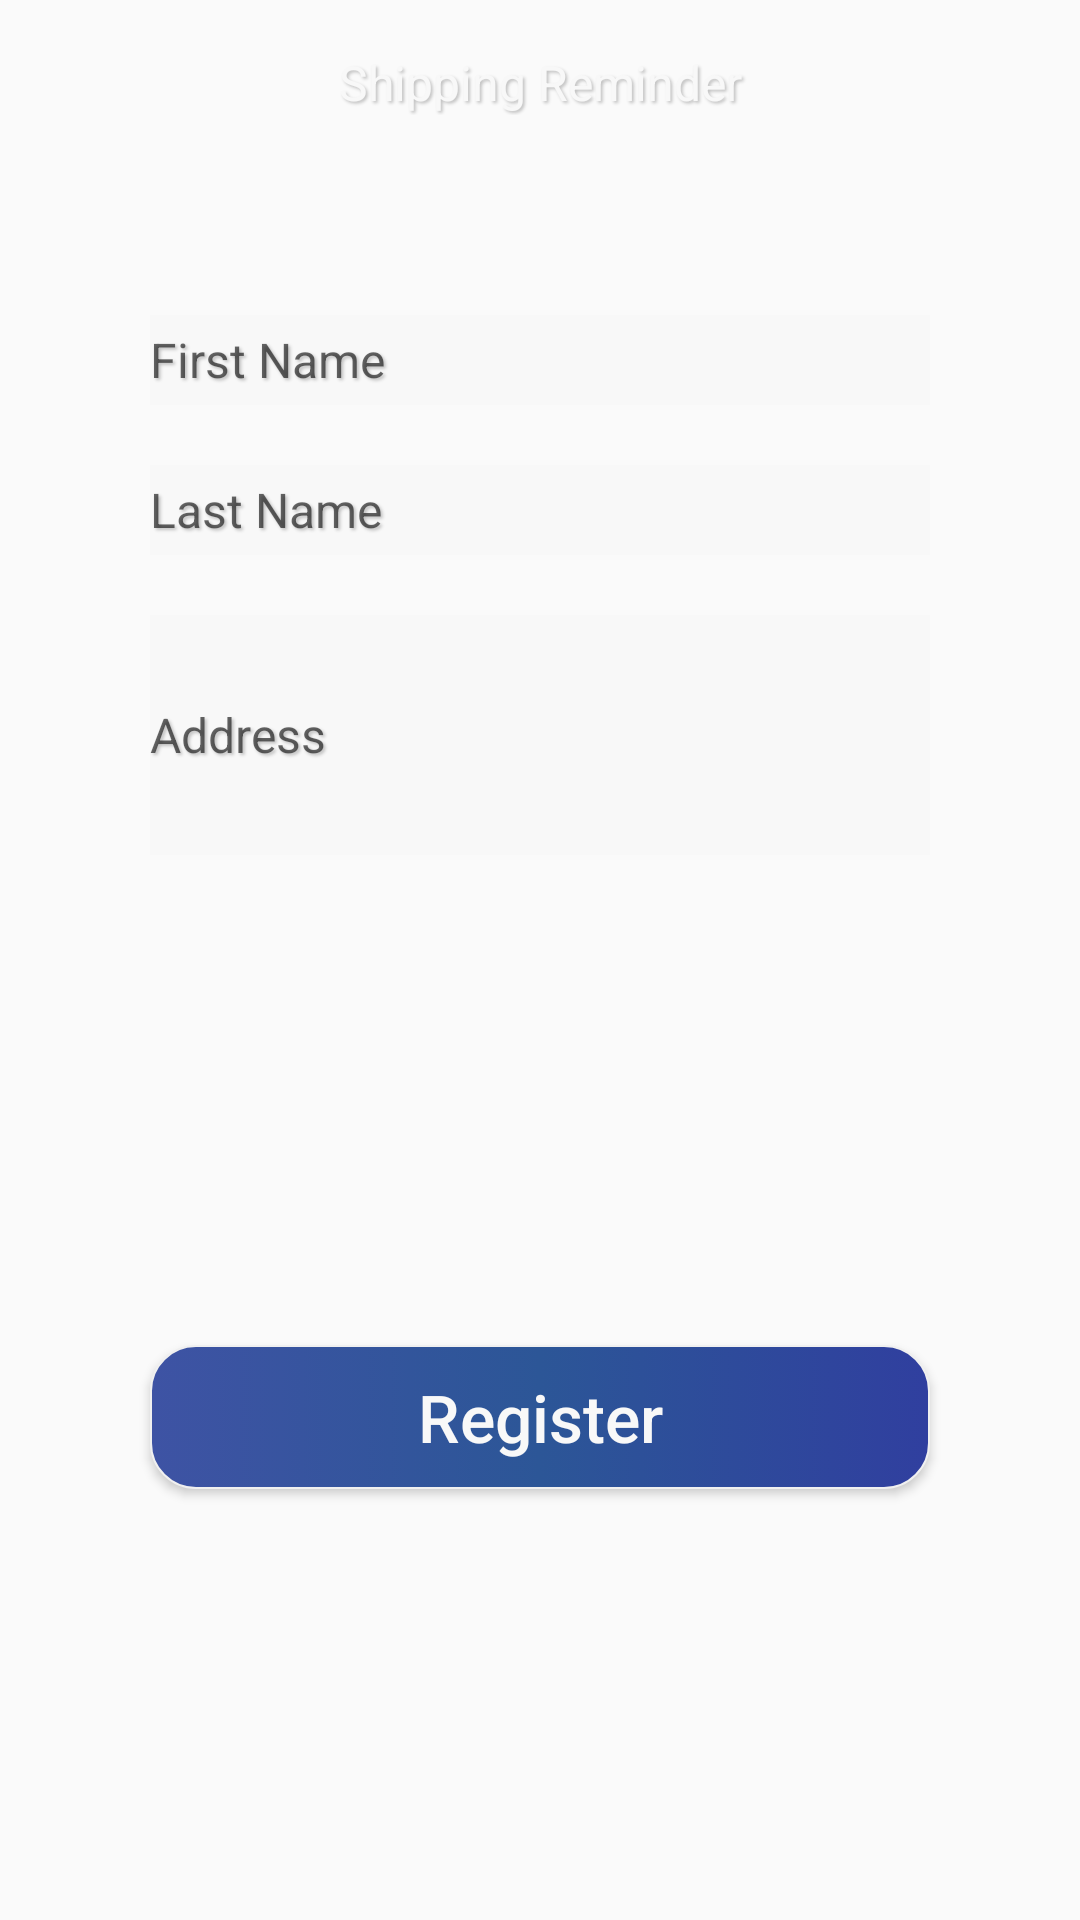

Android layout source for this screen:
<!-- AndroidManifest.xml: application theme AppTheme -->
<!-- res/layout/activity_register.xml -->
<RelativeLayout xmlns:android="http://schemas.android.com/apk/res/android"
    xmlns:app="http://schemas.android.com/apk/res-auto"
    xmlns:tools="http://schemas.android.com/tools"
    android:layout_width="match_parent"
    android:layout_height="match_parent"
    tools:context="com.smbhackathon.shipminders.RegistrationActivity">

    <include layout="@layout/header_without_back_button" />

    <RelativeLayout
        android:id="@+id/login_form"
        android:layout_width="match_parent"
        android:layout_height="match_parent"
        android:layout_below="@+id/header"
        android:layout_marginTop="@dimen/dp_50"
        android:background="?attr/selectableItemBackground">
        
        <ProgressBar
            android:id="@+id/login_progress"
            style="?android:attr/progressBarStyleLarge"
            android:layout_width="wrap_content"
            android:layout_height="wrap_content"
            android:layout_marginBottom="8dp"
            android:layout_marginTop="20dp"
            android:visibility="gone" />

        <EditText
            android:id="@+id/firstName"
            android:layout_width="match_parent"
            android:layout_height="@dimen/dp_30"
            android:layout_below="@+id/login_progress"
            android:layout_marginBottom="@dimen/dp_20"
            android:layout_marginLeft="@dimen/dp_50"
            android:layout_marginRight="@dimen/dp_50"
            android:background="@color/pb_gray_50_white"
            android:hint="First Name"
            android:shadowColor="@color/pb_gray_300_button_pressed"
            android:shadowDx="2"
            android:shadowDy="2"
            android:shadowRadius="2"
            android:textColor="@color/black"
            android:textSize="@dimen/sp_16" />

        <EditText
            android:id="@+id/lastName"
            android:layout_width="match_parent"
            android:layout_height="@dimen/dp_30"
            android:layout_marginBottom="@dimen/dp_20"
            android:layout_below="@+id/firstName"
            android:layout_marginLeft="@dimen/dp_50"
            android:layout_marginRight="@dimen/dp_50"
            android:background="@color/pb_gray_50_white"
            android:hint="Last Name"
            android:shadowColor="@color/pb_gray_300_button_pressed"
            android:shadowDx="2"
            android:shadowDy="2"
            android:shadowRadius="2"
            android:textColor="@color/black"
            android:textSize="@dimen/sp_16" />

        <EditText
            android:id="@+id/address"
            android:layout_width="match_parent"
            android:layout_height="@dimen/dp_80"
            android:layout_marginBottom="@dimen/dp_20"
            android:layout_below="@+id/lastName"
            android:layout_marginLeft="@dimen/dp_50"
            android:layout_marginRight="@dimen/dp_50"
            android:background="@color/pb_gray_50_white"
            android:hint="@string/prompt_sender_user_id"
            android:shadowColor="@color/pb_gray_300_button_pressed"
            android:shadowDx="2"
            android:shadowDy="2"
            android:shadowRadius="2"
            android:textColor="@color/black"
            android:textSize="@dimen/sp_16" />

        <RelativeLayout
            android:layout_width="match_parent"
            android:layout_height="match_parent"
            android:layout_below="@+id/address"
            android:background="?attr/selectableItemBackground">

            <Button
                android:id="@+id/email_sign_in_button"
                android:layout_width="match_parent"
                android:layout_height="wrap_content"
                android:layout_centerInParent="true"
                android:layout_marginRight="@dimen/dp_50"
                android:layout_marginLeft="@dimen/dp_50"
                android:background="@drawable/selector_blue_button_bg"
                android:contentDescription="@string/app_name"
                android:text="@string/action_sign_in"
                android:textAllCaps="false"
                android:textColor="@color/pb_gray_50_white"
                android:textSize="@dimen/sp_22"
                android:textStyle="normal" />
        </RelativeLayout>
    </RelativeLayout>
</RelativeLayout>
<!-- res/layout/header_without_back_button.xml (included above) -->
<?xml version="1.0" encoding="utf-8"?>
<RelativeLayout xmlns:android="http://schemas.android.com/apk/res/android"
    xmlns:app="http://schemas.android.com/apk/res-auto"
    xmlns:tools="http://schemas.android.com/tools"
    android:id="@+id/header"

    android:layout_width="match_parent"
    android:layout_height="@dimen/dp_55"
    android:background="@drawable/blue_magenta_gradient_left_to_right">

    <TextView
        android:id="@+id/textView_screen_title"
        android:layout_width="match_parent"
        android:layout_height="wrap_content"
        android:layout_centerInParent="true"
        android:layout_marginLeft="@dimen/dp_80"
        android:layout_marginRight="@dimen/dp_110"
        android:layout_toRightOf="@+id/image_view_header_icon"
        android:gravity="center"
        android:shadowColor="@color/pb_gray_300_button_pressed"
        android:shadowDx="2"
        android:shadowDy="2"
        android:shadowRadius="2"
        android:text="@string/app_name"
        android:textColor="@color/pb_gray_50_white"
        android:textSize="@dimen/sp_16" />

    <View
        android:layout_width="match_parent"
        android:layout_height="@dimen/dp_0.5"
        android:layout_alignParentBottom="true"
        android:layout_margin="@dimen/dp_1"
        android:background="@drawable/blue_magenta_gradient_left_to_right"
        android:elevation="@dimen/dp_1" />
</RelativeLayout>
<!-- resources referenced by this layout -->
<resources>
  <color name="black">#000000</color>
  <color name="pb_gray_300_button_pressed">#c0c0c0</color>
  <color name="pb_gray_50_white">#f8f8f8</color>
  <dimen name="dp_0.5">0.5dp</dimen>
  <dimen name="dp_1">1dp</dimen>
  <dimen name="dp_110">110dp</dimen>
  <dimen name="dp_20">20dp</dimen>
  <dimen name="dp_30">30dp</dimen>
  <dimen name="dp_50">50dp</dimen>
  <dimen name="dp_55">55dp</dimen>
  <dimen name="dp_80">80dp</dimen>
  <dimen name="sp_16">16sp</dimen>
  <dimen name="sp_22">22sp</dimen>
  <!-- drawable selector_blue_button_bg (drawable) -->
  <?xml version="1.0" encoding="utf-8"?>
  <selector xmlns:android="http://schemas.android.com/apk/res/android">
  
      <item
          android:state_enabled="false">
          <shape>
              <gradient
                  android:startColor="@color/pb_blue_500"
                  android:centerColor="@color/facebook_blue"
                  android:endColor="@color/colorPrimaryDark"
                  android:angle="0"/>
              <stroke
                  android:width="@dimen/dp_0.5"
                  android:color="@color/pb_gray_100" />
              <corners android:radius="@dimen/dp_15" />
          </shape>
      </item>
  
      <item
          android:state_pressed="true">
          <shape>
              <gradient
                  android:startColor="#34458a"
                  android:centerColor="#24487d"
                  android:endColor="#283485"
                  android:angle="0"/>
              <corners
                  android:radius="@dimen/dp_15" />
              <stroke
                  android:width="@dimen/dp_1"
                  android:color="#83202a6b" />
          </shape>
      </item>
  
  </selector>
  <string name="action_sign_in">Register</string>
  <string name="app_name">Shipping Reminder</string>
  <string name="prompt_sender_user_id">Address</string>
  <style name="AppTheme" parent="Theme.AppCompat.Light.DarkActionBar">
          
          <item name="colorPrimary">@color/colorPrimary</item>
          <item name="colorPrimaryDark">@color/colorPrimaryDark</item>
          <item name="colorAccent">@color/colorAccent</item>
          <item name="windowActionBar">false</item>
          <item name="windowNoTitle">true</item>
          <item name="android:windowDisablePreview">true</item>
          <item name="android:windowFullscreen">true</item>
      </style>
  <color name="pb_blue_500">#3E53A4</color>
  <color name="facebook_blue">#2c5697</color>
  <color name="colorPrimaryDark">#303F9F</color>
  <color name="pb_gray_100">#f0f0f0</color>
  <dimen name="dp_15">15dp</dimen>
  <color name="colorPrimary">#3F51B5</color>
  <color name="colorAccent">#FF4081</color>
</resources>
